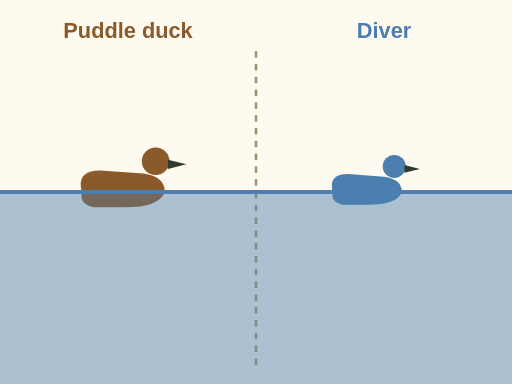
t = 0.00 s
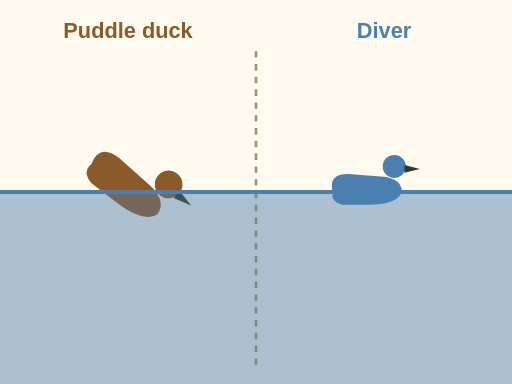
t = 1.60 s
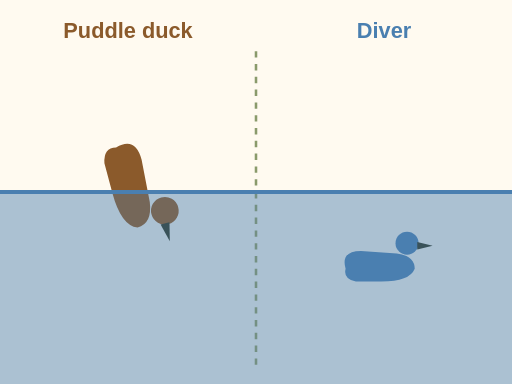
t = 3.20 s
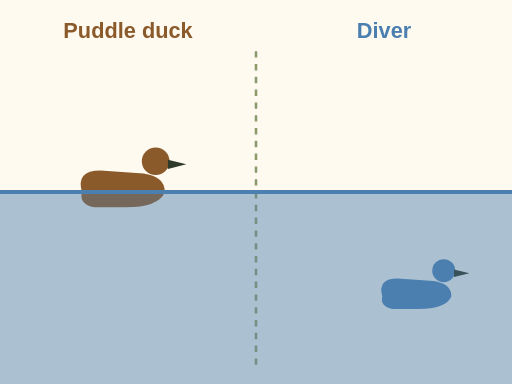
t = 4.92 s
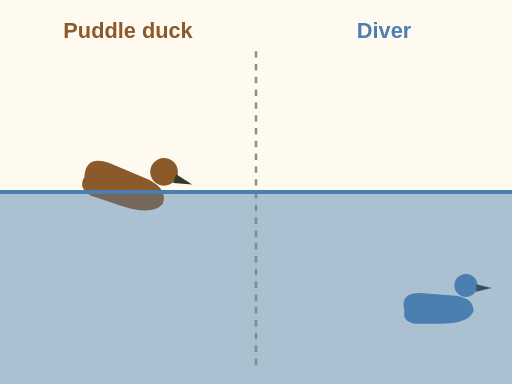
t = 6.32 s
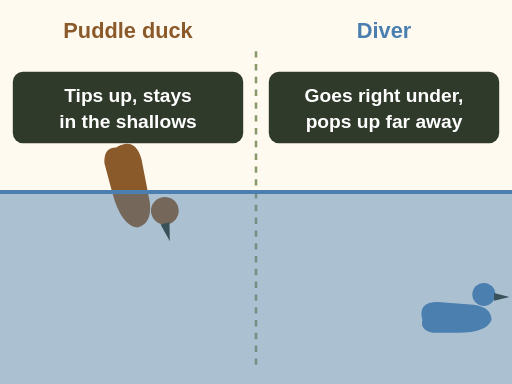
t = 8.00 s

The animated SVG that drew these frames (rendered in a browser with its animation timeline set to each time). Animation: 3 SMIL elements (animate=1,animateTransform=2); one cycle of 8.00 s.

<svg xmlns="http://www.w3.org/2000/svg" viewBox="0 0 400 300" font-family="sans-serif" role="img" aria-label="Animation, side view of the water. Left: a puddle duck tips forward, head under and tail in the air, then comes back up and tips up again, staying in the shallows. Right: a diving duck goes right under the surface and swims deep and far before it would pop up somewhere else. Final labels: tips up, stays in the shallows; goes right under, pops up far away.">
  <rect width="400" height="300" fill="#fffaf0"/>
  <rect x="0" y="150" width="400" height="150" fill="#4a7fb0" opacity=".18"/>
  <text x="100" y="30" font-size="17" font-weight="bold" fill="#8b5a2b" text-anchor="middle">Puddle duck</text>
  <text x="300" y="30" font-size="17" font-weight="bold" fill="#4a7fb0" text-anchor="middle">Diver</text>
  <line x1="200" y1="40" x2="200" y2="290" stroke="#8a9a6b" stroke-width="2" stroke-dasharray="5 5"/>
  <g transform="translate(100 150)"><g><g transform="translate(0 0) scale(1.2)"><path d="M-30 0 Q-34 -14 -18 -14 L10 -12 Q24 -10 24 0 Q20 10 -2 10 L-22 10 Q-32 8 -30 0Z" fill="#8b5a2b"/><circle cx="18" cy="-20" r="9" fill="#8b5a2b"/><path d="M26 -21 L38 -18 L26 -15Z" fill="#2f3a2b"/></g><animateTransform attributeName="transform" type="rotate" values="0;0;75;75;0;0;75" keyTimes="0;.12;.28;.45;.58;.72;1" dur="8s" fill="freeze"/></g></g>
  <g><g transform="translate(0 0) scale(1.0)"><path d="M-30 0 Q-34 -14 -18 -14 L10 -12 Q24 -10 24 0 Q20 10 -2 10 L-22 10 Q-32 8 -30 0Z" fill="#4a7fb0"/><circle cx="18" cy="-20" r="9" fill="#4a7fb0"/><path d="M26 -21 L38 -18 L26 -15Z" fill="#2f3a2b"/></g><animateTransform attributeName="transform" type="translate" values="290 150;290 150;300 210;340 240;360 250" keyTimes="0;.2;.4;.7;1" dur="8s" fill="freeze"/></g>
  <rect x="0" y="150" width="400" height="150" fill="#4a7fb0" opacity=".35"/>
  <line x1="0" y1="150" x2="400" y2="150" stroke="#4a7fb0" stroke-width="3"/>
  <g opacity="0"><animate attributeName="opacity" values="0;1" begin="7s" dur=".6s" fill="freeze"/><rect x="10" y="56" width="180" height="56" rx="8" fill="#2f3a2b"/><text x="100" y="80" font-size="15" font-weight="bold" fill="#fff" text-anchor="middle">Tips up, stays</text><text x="100" y="100" font-size="15" font-weight="bold" fill="#fff" text-anchor="middle">in the shallows</text><rect x="210" y="56" width="180" height="56" rx="8" fill="#2f3a2b"/><text x="300" y="80" font-size="15" font-weight="bold" fill="#fff" text-anchor="middle">Goes right under,</text><text x="300" y="100" font-size="15" font-weight="bold" fill="#fff" text-anchor="middle">pops up far away</text></g>
</svg>
